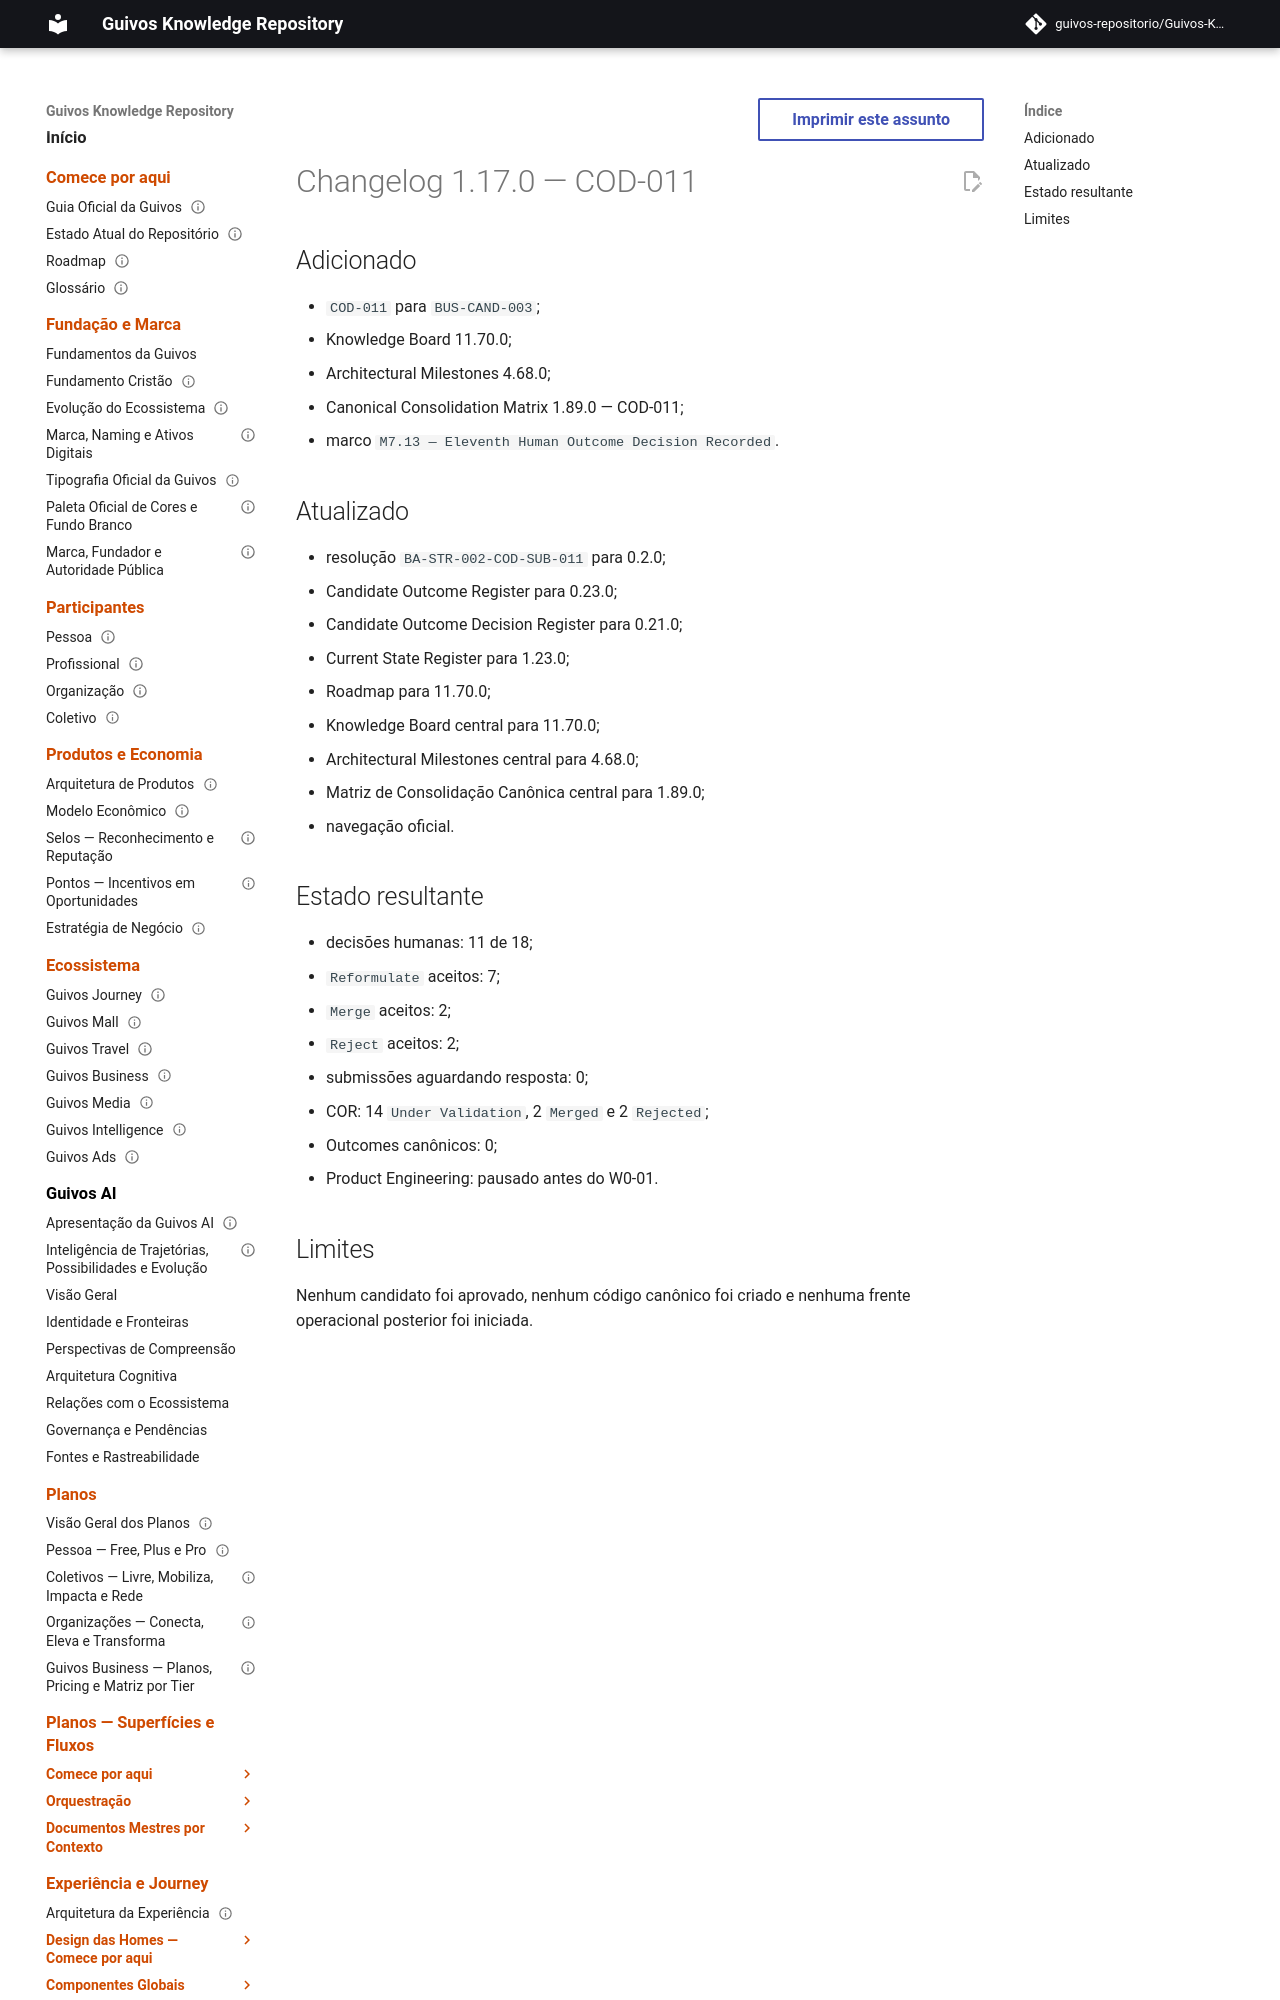

repository: guivos-repositorio/Guivos-Knowledge-Repository · page: project/changelog-1.17.0-cod-011/index.html · generator: mkdocs

---
id: GKR-CHANGELOG-1.17.0
title: Changelog 1.17.0 — COD-011
status: historical
version: 1.17.0
owner: Guivos
last_updated: 2026-07-25
related:
  - BA-STR-002-COD-SUB-011
  - BA-STR-002-CODR-001
  - BA-STR-002-COR-001
  - GKR-STATE-001
  - ROADMAP-11.70.0
  - COD-011
  - M7.13
normative: false
---

# Changelog 1.17.0 — COD-011

## Adicionado

- `COD-011` para `BUS-CAND-003`;
- Knowledge Board 11.70.0;
- Architectural Milestones 4.68.0;
- Canonical Consolidation Matrix 1.89.0 — COD-011;
- marco `M7.13 — Eleventh Human Outcome Decision Recorded`.
